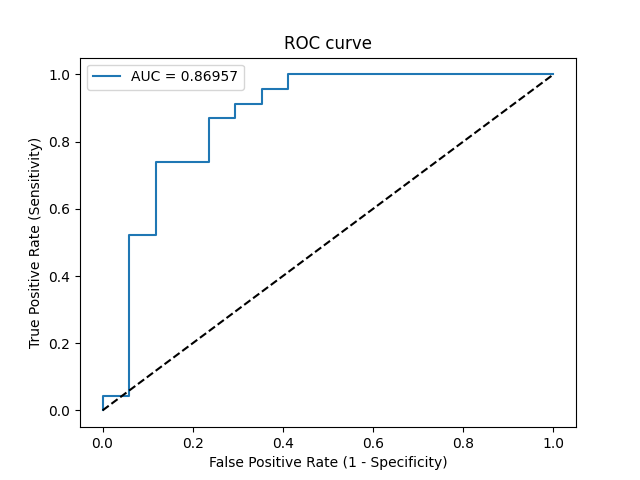

The file beside this chart, header and first rows:
Threshold, Sensitivity, Specificity, NPV, PPV
inf, 0.0, 1.0, 0.425, 0
0.9974, 0.04348, 1.0, 0.4359, 1.0
0.9595, 0.04348, 0.9412, 0.4211, 0.5
0.5608, 0.5217, 0.9412, 0.5926, 0.9231
0.5201, 0.5217, 0.8824, 0.5769, 0.8571
0.4818, 0.7391, 0.8824, 0.7143, 0.8947
0.4798, 0.7391, 0.7647, 0.6842, 0.8095
0.4596, 0.8696, 0.7647, 0.8125, 0.8333
0.4098, 0.8696, 0.7059, 0.8, 0.8
0.3969, 0.913, 0.7059, 0.8571, 0.8077
0.3497, 0.913, 0.6471, 0.8462, 0.7778
0.3386, 0.9565, 0.6471, 0.9167, 0.7857
0.283, 0.9565, 0.5882, 0.9091, 0.7586
0.2675, 1.0, 0.5882, 1.0, 0.7667
2.0407057050783904e-08, 1.0, 0.0, 0, 0.575
